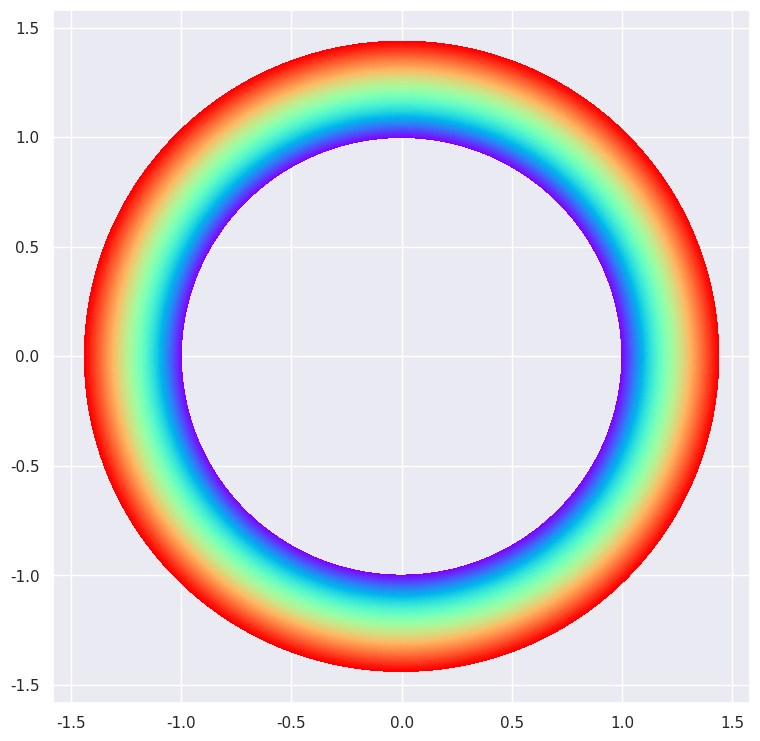
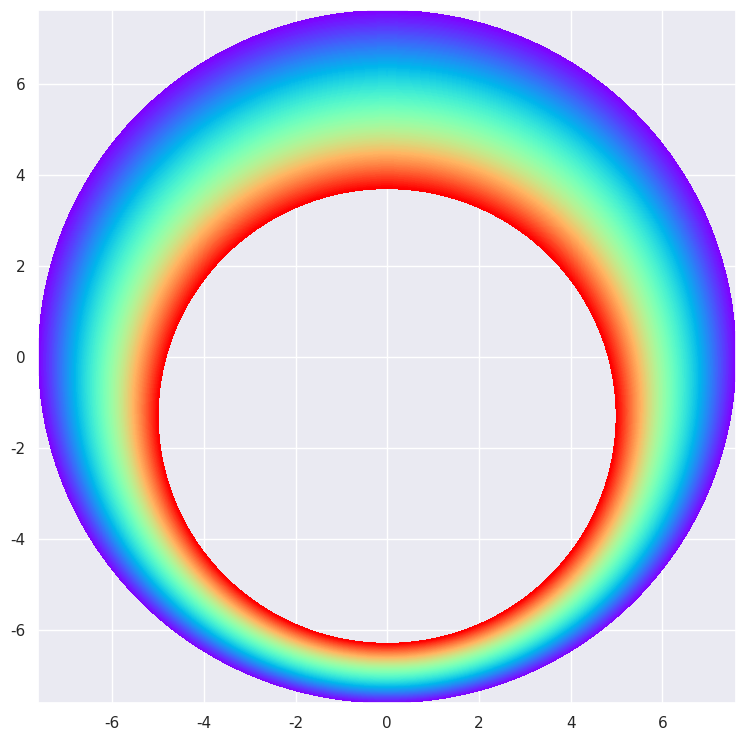

Write the Python code that produced these figures, in order.
#!/usr/bin/env python
# coding: utf-8


import sympy as sym
import numpy as np
import matplotlib.pylab as plt
import seaborn as sns
sns.set()

"""Difference between symbols and expressions

symbols:
symbols in this code are SymPy symbols for algebraic or symbolic
manipulation.

expressions:
Expressions are terms assigned to variable. For example, if R1 is symbol,
R1_ denotes an expression, that may be numeric or not.
Before numerifying SymPy objects, the symbols are substituted by
corresponding expressions.    

"""



# Geometrical constants and prescribed velocity


relativeEccentrcity = 0.5
R2_ = 7.6
R1_ = 5
shift = (R2_-R1_)*relativeEccentrcity
u_R_ = 0.4


# symbols



x, y, z = sym.symbols('x,y,z', real=True)
R1, R2, b = sym.symbols('R1, R2, b', real=True)
R, a, x1, x2, l, delta = sym.symbols('R, a, x1,x2,l, delta', real=True)
u_R, xi, eta, rho, mu = sym.symbols('u_R, xi, eta, rho, mu', real=True)


# Moebius Transform


w = (z+sym.I*a)/(a*z+sym.I)


# scaling, outer radius to 1

w = w.subs(z, x/R2+sym.I*y/R2)


# Separation of real and imaginary part


xi_ = sym.simplify(sym.re(w))


eta_ = sym.simplify(sym.im(w))


# Constants from literature


# a and R from Churchill, Brown

a_ = (1+x1*x2+sym.sqrt((1-x1**2)*(1-x2**2)))/(x1+x2)
a_ = a_.subs(x2, (b-R1))
a_ = a_.subs(x1, (R1+b))
a_ = a_.subs(R1, R1/R2)
a_ = a_.subs(b, b/R2)

R_ = (1-x1*x2+sym.sqrt((1-x1**2)*(1-x2**2)))/(x1-x2)
R_ = R_.subs(x2, (b-R1))
R_ = R_.subs(x1, (R1+b))
R_ = R_.subs(R1, R1/R2)
R_ = R_.subs(b, b/R2)


# Velocity in concentric annulus in w-plane


# Velocity in concentric annulus in w-plane
uw = u_R*sym.log(sym.sqrt(xi**2+eta**2))/sym.log(R)
uwNum = uw.subs(R, R_)
uwNum = uwNum.subs(u_R, u_R_).subs(R1, R1_)
uwNum = uwNum.subs(R2, R2_).subs(b, shift)
uwNum = sym.lambdify((xi, eta), uwNum)


# Plotting in w-Plane
RNum = R_.subs(R1, R1_).subs(R2, R2_)
RNum = float(RNum.subs(b, shift))
rho_ = np.linspace(1, RNum, 200)
theta = np.linspace(0, 2*np.pi, 200)
Rho, Theta = np.meshgrid(rho_, theta)
Xi = Rho * np.cos(Theta)
Eta = Rho * np.sin(Theta)
fig, ax = plt.subplots(figsize=(9, 9))
ax.set_xlim(left=-RNum*1.1, right=RNum*1.1)
ax.set_ylim(bottom=-RNum*1.1, top=RNum*1.1)
plt.pcolor(Xi, Eta, uwNum(Xi, Eta), cmap='rainbow')


# Velocity in eccentric annulus in z-plane

# Velocity in eccentric annulus in z-plane

uzNum = uw.subs(xi, xi_).subs(eta, eta_)
uzNum = uzNum.subs(a, a_)
uzNum = uzNum.subs(R, R_)
uzNum = uzNum.subs(u_R, u_R_).subs(R1, R1_)
uzNum = uzNum.subs(R2, R2_).subs(b, shift)
uzNum = sym.lambdify((x, y), uzNum)


# Geometry creation and plotting

F = (R2_**2-R1_**2+shift**2)/(2*shift)
M = np.sqrt(F**2-R2_**2)
alpha = 0.5*np.log((F+M)/(F-M))
beta = 0.5*np.log((F-shift+M)/(F-shift-M))
yShift1 = float((M*sym.coth(alpha).evalf()))
X = np.linspace(-np.pi, np.pi, 200)
Y = np.linspace(alpha, beta, 200)
X, Y = np.meshgrid(X, Y)
zeta = X + 1j*Y
x_y = M*np.tan(zeta/2)
X = np.real(x_y)
Y = np.imag(x_y)-yShift1
fig, ax = plt.subplots(figsize=(9, 9))
plt.pcolor(X, Y, uzNum(X, Y), cmap='rainbow')


plt.show()
